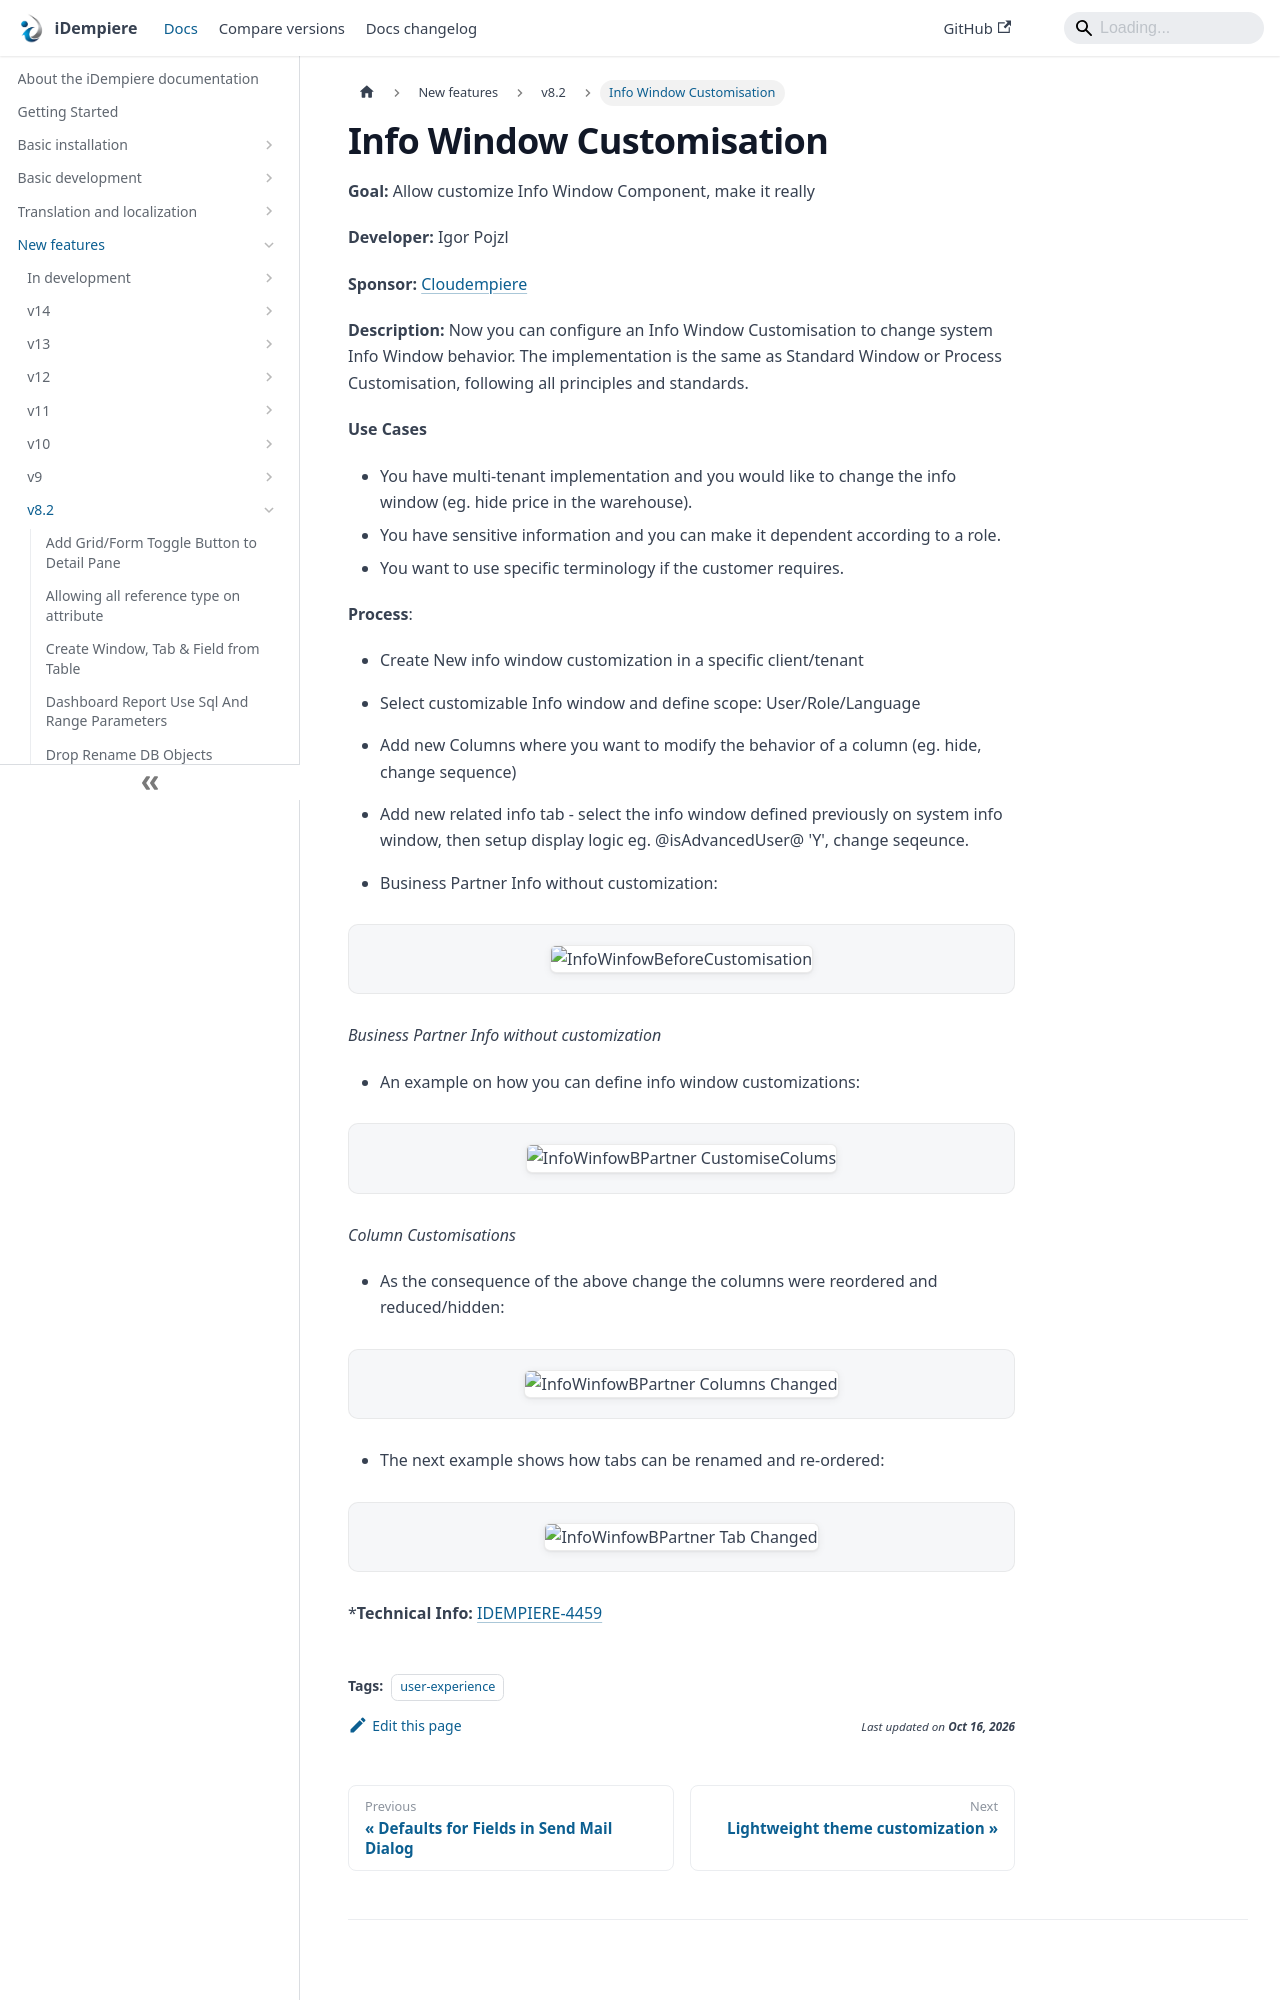

repository: idempiere/idempiere.github.io · page: docs/new-features/v8.2/info-window-customisation.html · generator: docusaurus

---
sidebar_position: 17
sidebar_label: "Info Window Customisation"
description: "Now you can configure an Info Window Customisation to change system Info Window behavior."
tags: [user-experience]
---
